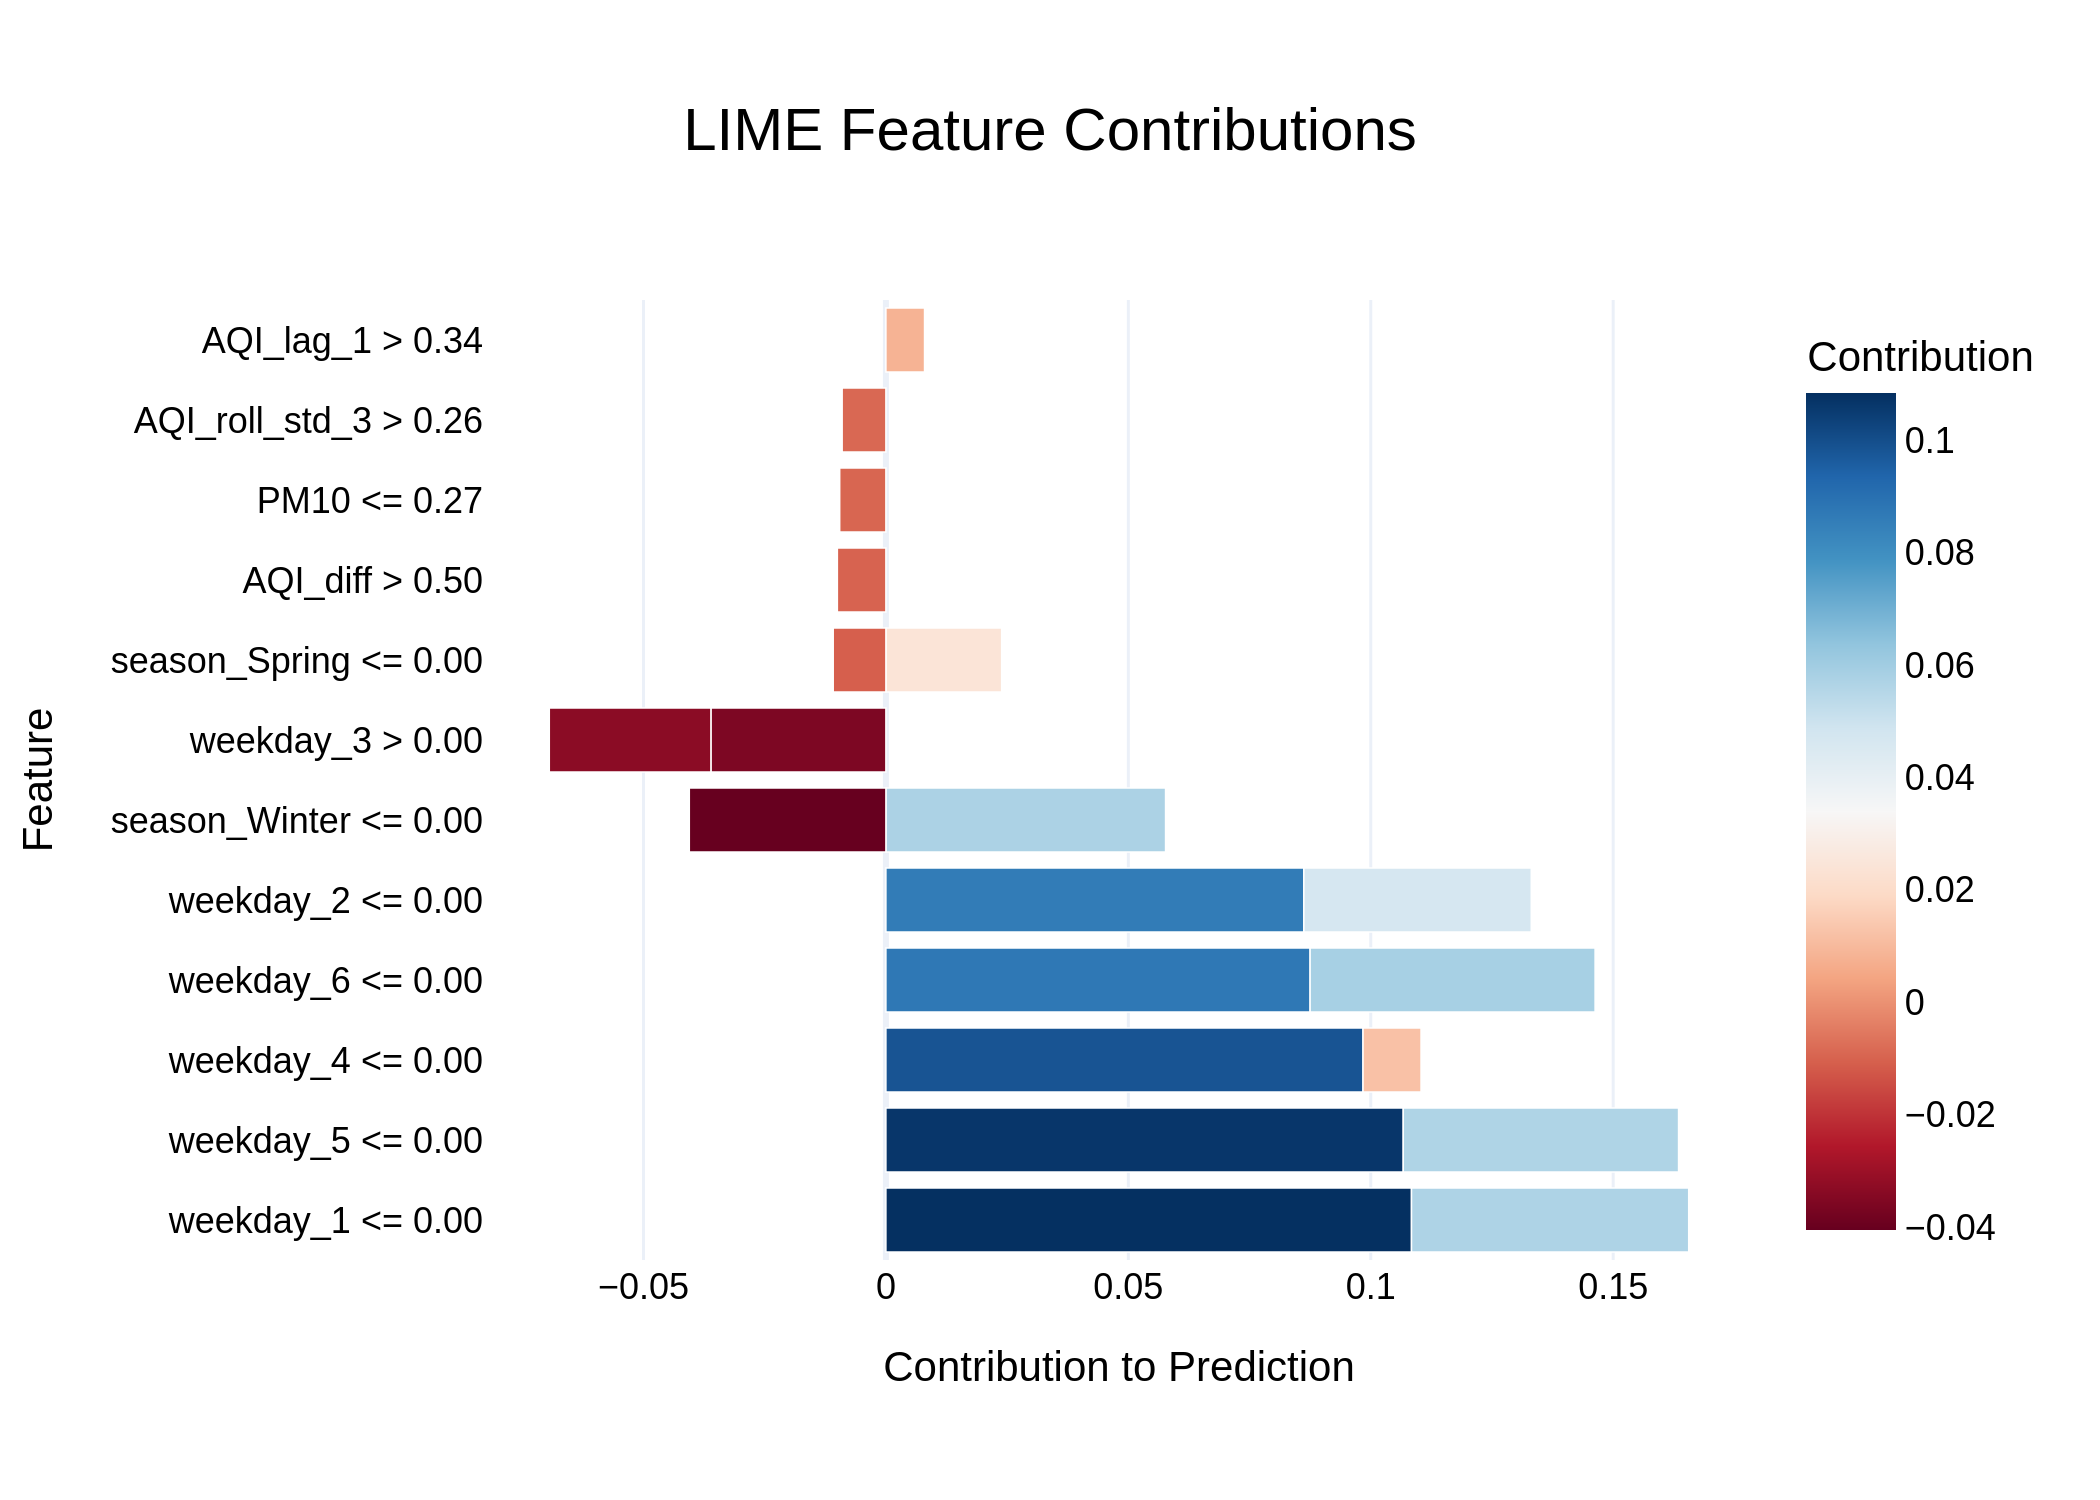

Data behind this chart, as committed beside it:
Feature, Contribution
weekday_1 <= 0.00, 0.1084
weekday_5 <= 0.00, 0.1067
weekday_4 <= 0.00, 0.0984
weekday_6 <= 0.00, 0.08749
weekday_2 <= 0.00, 0.0862
weekday_6 <= 0.00, 0.05878
season_Winter <= 0.00, 0.05767
weekday_1 <= 0.00, 0.05717
weekday_5 <= 0.00, 0.05678
weekday_2 <= 0.00, 0.0469
season_Winter <= 0.00, -0.04054
weekday_3 > 0.00, -0.03609
weekday_3 > 0.00, -0.03333
season_Spring <= 0.00, 0.02387
weekday_4 <= 0.00, 0.01197
season_Spring <= 0.00, -0.01087
AQI_diff > 0.50, -0.01001
PM10 <= 0.27, -0.009526
AQI_roll_std_3 > 0.26, -0.009018
AQI_lag_1 > 0.34, 0.007972
